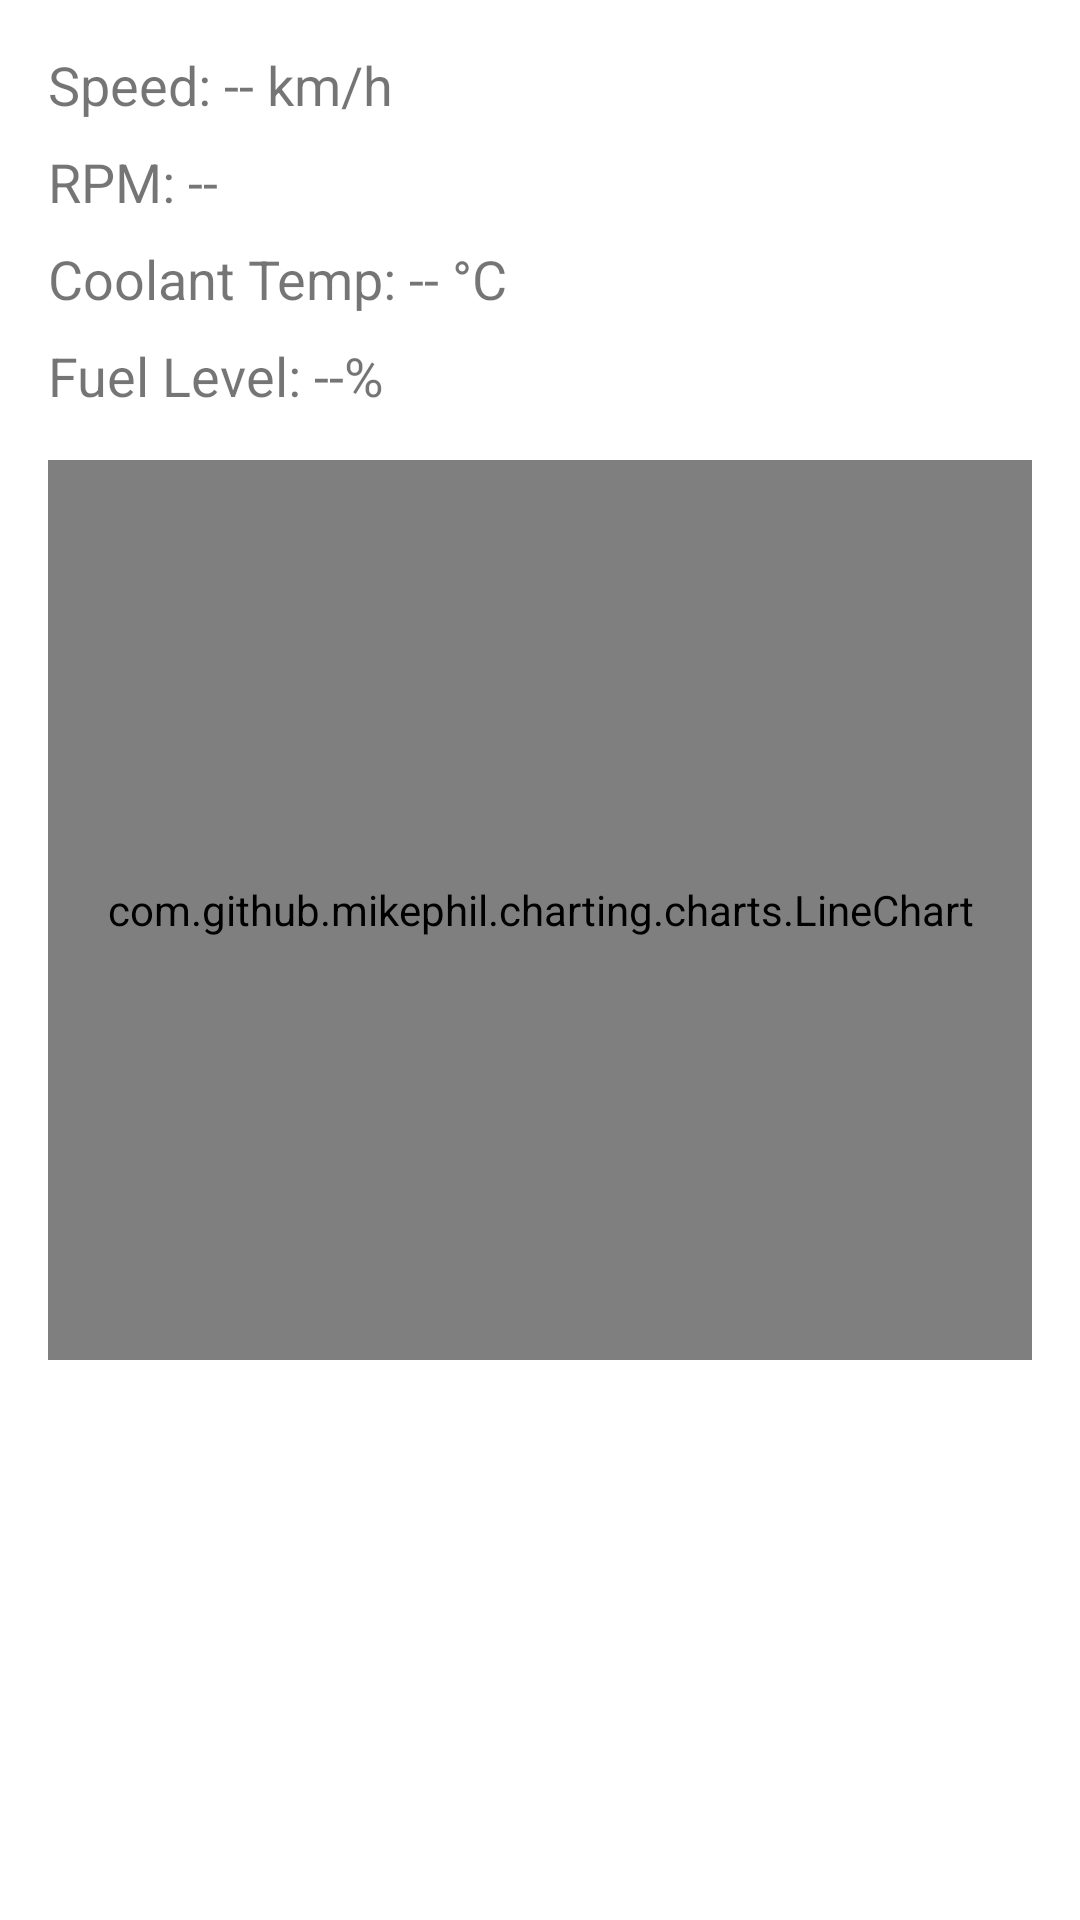

The Android layout XML behind this screen, and the referenced resources:
<!-- AndroidManifest.xml: application theme Theme.AUTOHUB -->
<!-- res/layout/obd_dashboard_activity_user.xml -->
<?xml version="1.0" encoding="utf-8"?>
<ScrollView xmlns:android="http://schemas.android.com/apk/res/android"
    android:layout_width="match_parent"
    android:layout_height="match_parent">

    <LinearLayout
        android:layout_width="match_parent"
        android:layout_height="wrap_content"
        android:orientation="vertical"
        android:padding="16dp">

        <TextView
            android:layout_width="wrap_content"
            android:layout_height="wrap_content"
            android:id="@+id/textSpeed"
            android:text="Speed: -- km/h"
            android:textSize="18sp"
            android:layout_marginBottom="8dp" />

        <TextView
            android:layout_width="wrap_content"
            android:layout_height="wrap_content"
            android:id="@+id/textRPM"
            android:text="RPM: --"
            android:textSize="18sp"
            android:layout_marginBottom="8dp" />

        <TextView
            android:layout_width="wrap_content"
            android:layout_height="wrap_content"
            android:id="@+id/textCoolant"
            android:text="Coolant Temp: -- °C"
            android:textSize="18sp"
            android:layout_marginBottom="8dp" />

        <TextView
            android:layout_width="wrap_content"
            android:layout_height="wrap_content"
            android:id="@+id/textFuel"
            android:text="Fuel Level: --%"
            android:textSize="18sp"
            android:layout_marginBottom="16dp" />

        <com.github.mikephil.charting.charts.LineChart
            android:id="@+id/chart"
            android:layout_width="match_parent"
            android:layout_height="300dp" />
    </LinearLayout>
</ScrollView>
<!-- resources referenced by this layout -->
<resources>
  <style name="Theme.AUTOHUB" parent="Theme.MaterialComponents.DayNight.DarkActionBar">
          <item name="colorPrimary">@color/black</item> 
          <item name="colorPrimaryVariant">@color/white</item> 
          <item name="colorOnPrimary">@color/white</item> 
          <item name="colorSecondary">@color/black</item> 
          <item name="colorOnSecondary">@color/white</item> 
          <item name="android:windowBackground">@color/white</item> 
      </style>
  <color name="black">#FF000000</color>
  <color name="white">#FFFFFFFF</color>
</resources>
